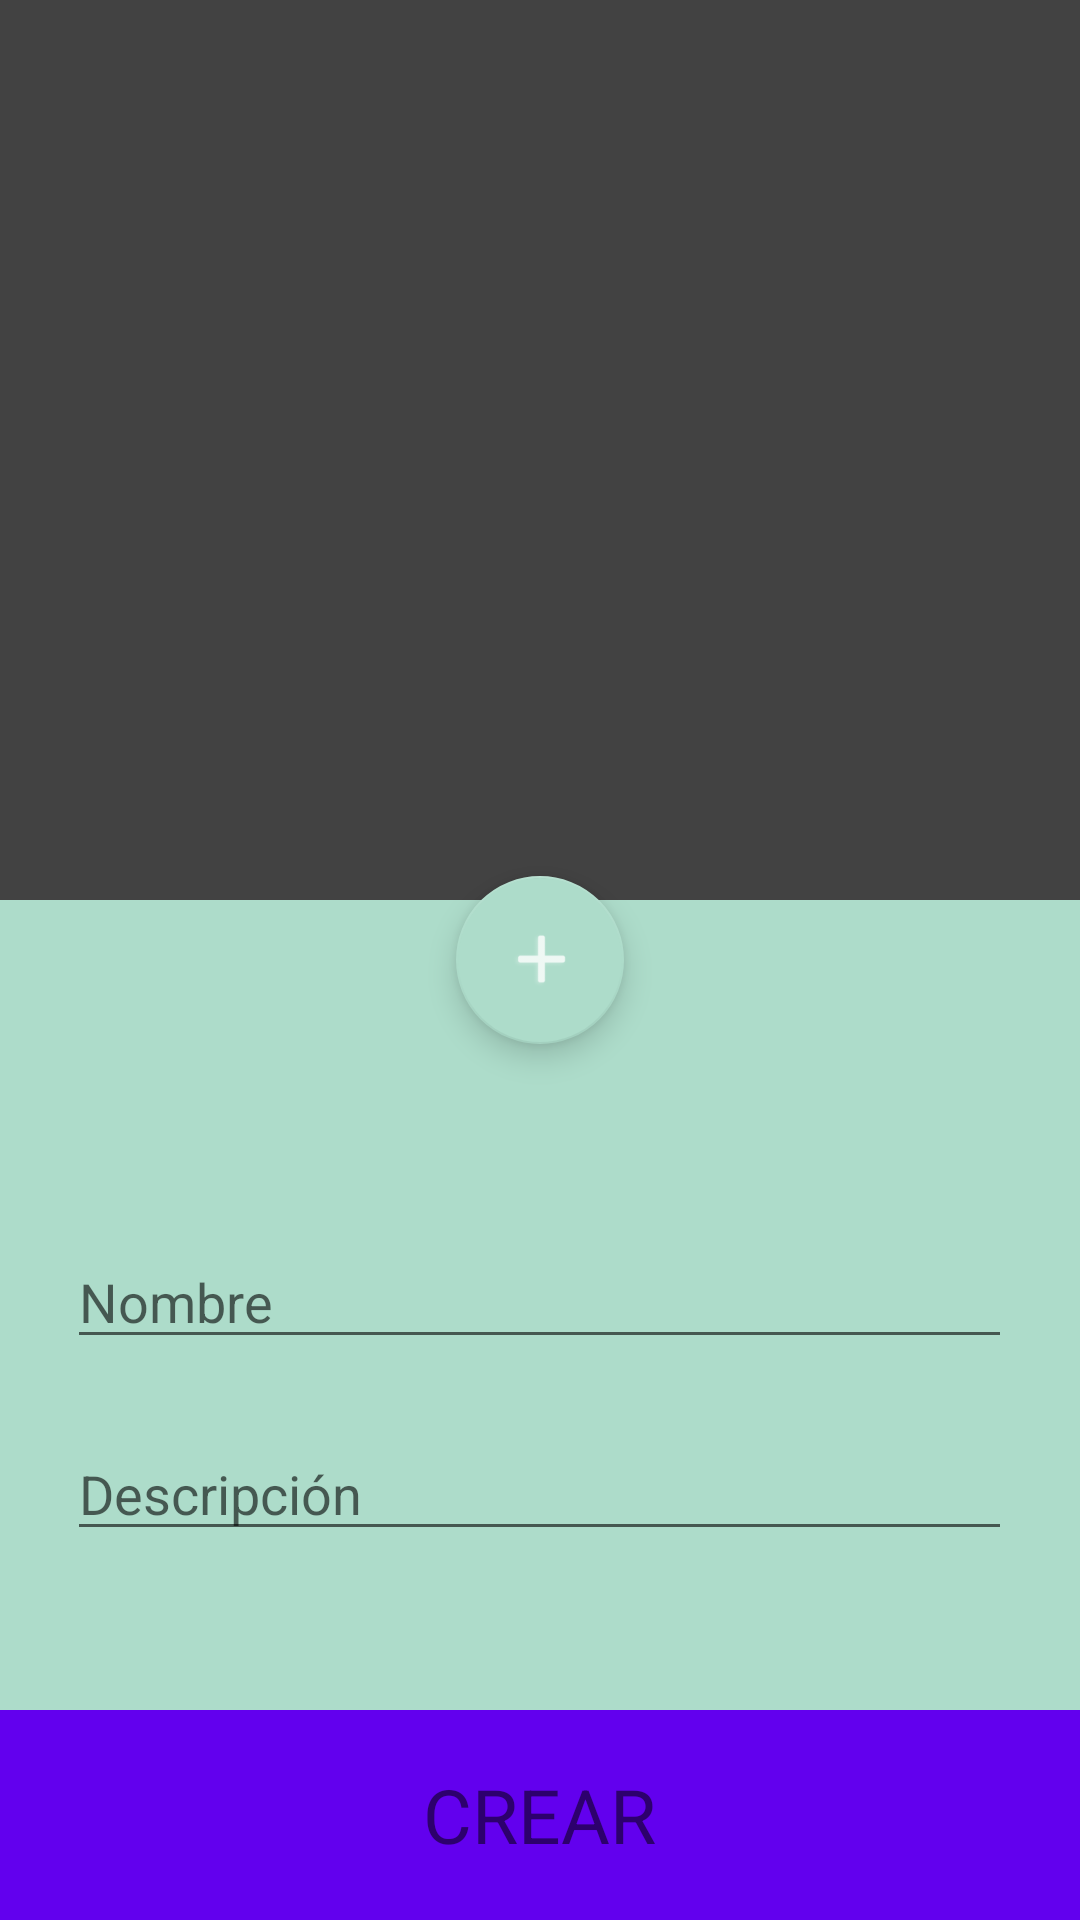

Reconstruct the res/layout file that produces this screen, plus the resources it refers to.
<!-- AndroidManifest.xml: application theme AppTheme2 -->
<!-- res/layout/new_category.xml -->
<?xml version="1.0" encoding="utf-8"?>
<RelativeLayout
    android:id="@+id/root_layout"
    xmlns:android="http://schemas.android.com/apk/res/android"
    xmlns:app="http://schemas.android.com/apk/res-auto"
    android:layout_width="match_parent"
    android:layout_height="match_parent"
    android:background="#ADDCCA">

    <ImageView
        android:id="@+id/imageCategory"
        android:layout_width="match_parent"
        android:layout_height="300dp"
        android:layout_alignParentTop="true"
        android:src="@color/cardview_dark_background"
        android:onClick="OpenCamera"/>

    <EditText
        android:id="@+id/txtName"
        android:layout_width="wrap_content"
        android:layout_height="wrap_content"
        android:layout_alignParentBottom="true"
        android:layout_centerHorizontal="true"
        android:layout_marginBottom="187dp"
        android:ems="15"
        android:hint="Nombre"
        android:inputType="textPersonName"/>

    <EditText
        android:id="@+id/txtDescription"
        android:layout_width="wrap_content"
        android:layout_height="wrap_content"
        android:layout_alignParentBottom="true"
        android:layout_centerHorizontal="true"
        android:layout_marginBottom="123dp"
        android:ems="15"
        android:hint="Descripción"
        android:inputType="textPersonName" />

    
        
        
        
        
        
        

    <RelativeLayout
        android:layout_width="match_parent"
        android:layout_height="wrap_content"
        android:layout_alignParentBottom="true"
        android:onClick="InsertCategory">

        <ImageView
            android:id="@+id/createButton2"
            android:layout_width="match_parent"
            android:layout_height="70dp"
            android:background="@color/colorPrimary"
            android:onClick="InsertCategory" />

        <TextView
            android:layout_width="wrap_content"
            android:layout_height="wrap_content"
            android:layout_centerInParent="true"
            android:gravity="center"
            android:textSize="25dp"
            android:text="CREAR" />

    </RelativeLayout>




    <android.support.design.widget.FloatingActionButton
        android:id="@+id/floatingCategory2"
        android:layout_width="wrap_content"
        android:layout_height="wrap_content"
        android:layout_centerInParent="true"
        android:clickable="true"
        android:contentDescription="Añadir categoría"
        android:elevation="6dp"
        android:transitionName="transition"
        app:backgroundTint="#ADDCCA"
        app:srcCompat="@drawable/floating_new" />


</RelativeLayout>
<!-- resources referenced by this layout -->
<resources>
  <!-- drawable floating_new: png bitmap (drawable-hdpi, 504 bytes) -->
  <style name="AppTheme2" parent="Theme.AppCompat.Light.NoActionBar">
          
          <item name="colorPrimary">@color/colorPrimary</item>
          <item name="colorPrimaryDark">@color/colorPrimaryDark</item>
          <item name="colorAccent">@color/colorAccent</item>
  
          <item name="android:windowContentTransitions">true</item>
          <item name="android:windowActivityTransitions">true</item>
      </style>
  <!-- not gathered from this repository: default colours our renderer supplied (Android Studio template values) -->
  <color name="colorPrimary">#FF6200EE</color>
  <color name="colorPrimaryDark">#FF3700B3</color>
  <color name="colorAccent">#FF03DAC5</color>
</resources>
